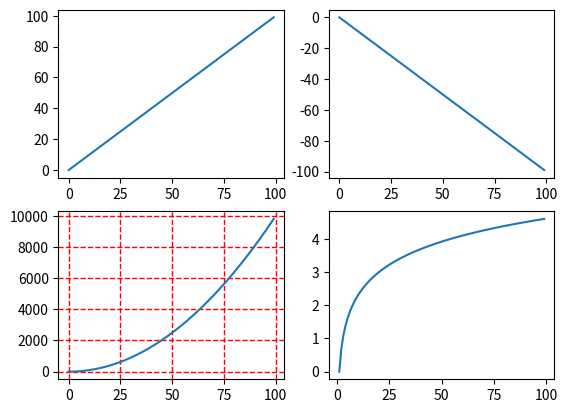

This chart was generated by the following Python code:
#!/usr/bin/env python
#-*- coding:utf-8 -*-
from matplotlib import pyplot as plt
import numpy as np

x = np.arange(0,100)
fig,axes = plt.subplots(2,2)

ax1,ax2,ax3,ax4 = axes[0,0],axes[0,1],axes[1,0],axes[1,1]

ax1.plot(x,x)

ax2.plot(x,-x)

ax3.plot(x,x**2)
ax3.grid(color='r',linestyle='--',linewidth=1)

ax4.plot(x,np.log(x))

# fig.show()
plt.show()